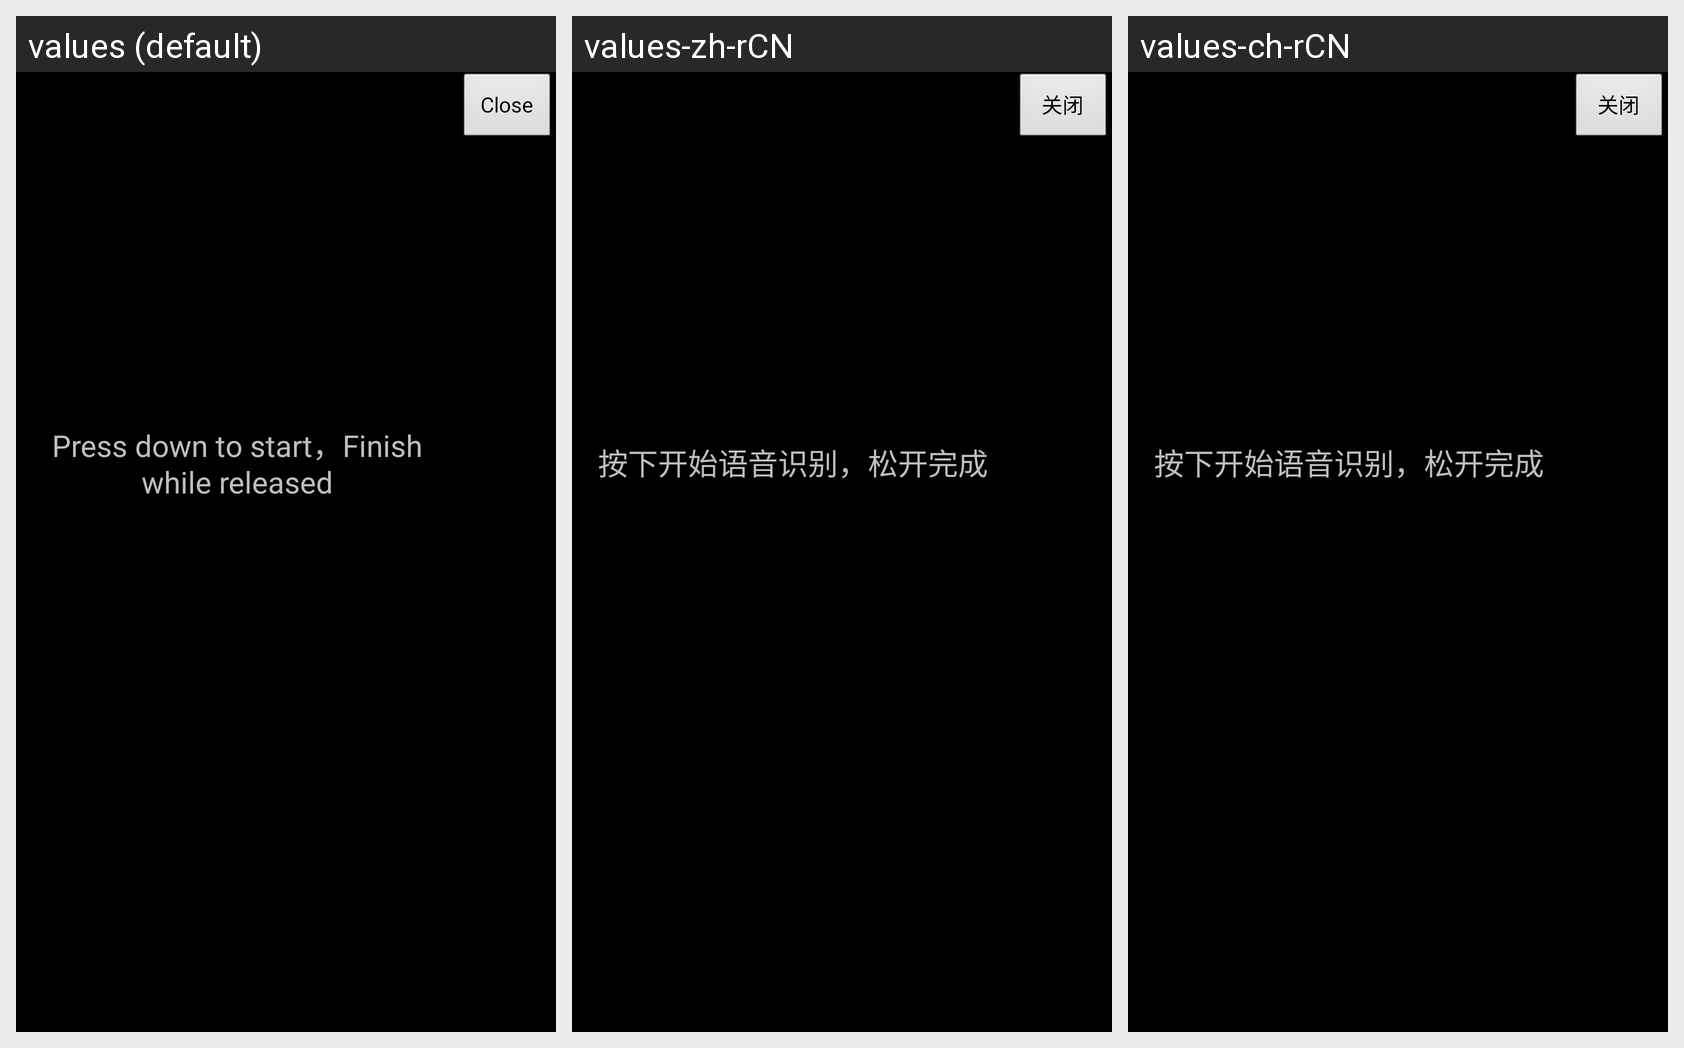

Translations of the strings shown on this Android screen, per locale in the grid:
Android screen res/layout/baidu_voice_dialog.xml rendered under 3 locales, left to right: values (default), values-zh-rCN, values-ch-rCN. Device: Nexus 5 (rendered at 1080×1920; each locale shown at half size, 540×960, under a caption strip naming it); theme android:Theme.NoTitleBar.Fullscreen.
Strings drawn on this screen, with the default value and each locale's value (text and hints the layout hard-codes, and strings that could not be matched under every locale, appear in the picture but are not listed):

voice_tip1
  values: Press down to start，Finish while released
  values-zh-rCN: 按下开始语音识别，松开完成
  values-ch-rCN: 按下开始语音识别，松开完成

close
  values: Close
  values-zh-rCN: 关闭
  values-ch-rCN: 关闭
